Labelled photos from "preprocessed_dr_dataset", an image-classification folder in YASWINKUMAR02/EyeDiseaseNet. The possible labels are: mild, moderate, proliferate DR, severe.

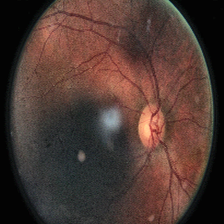
Label: moderate

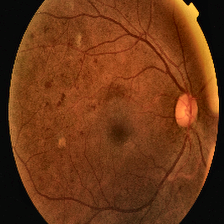
Label: proliferate DR

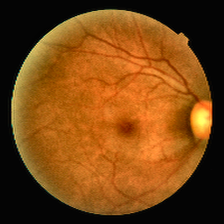
Label: mild

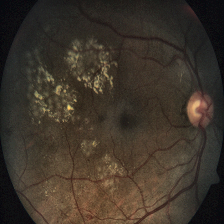
Label: severe

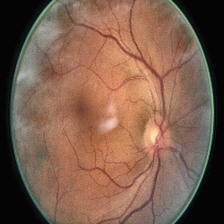
Label: moderate

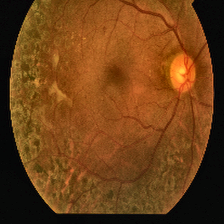
Label: proliferate DR
